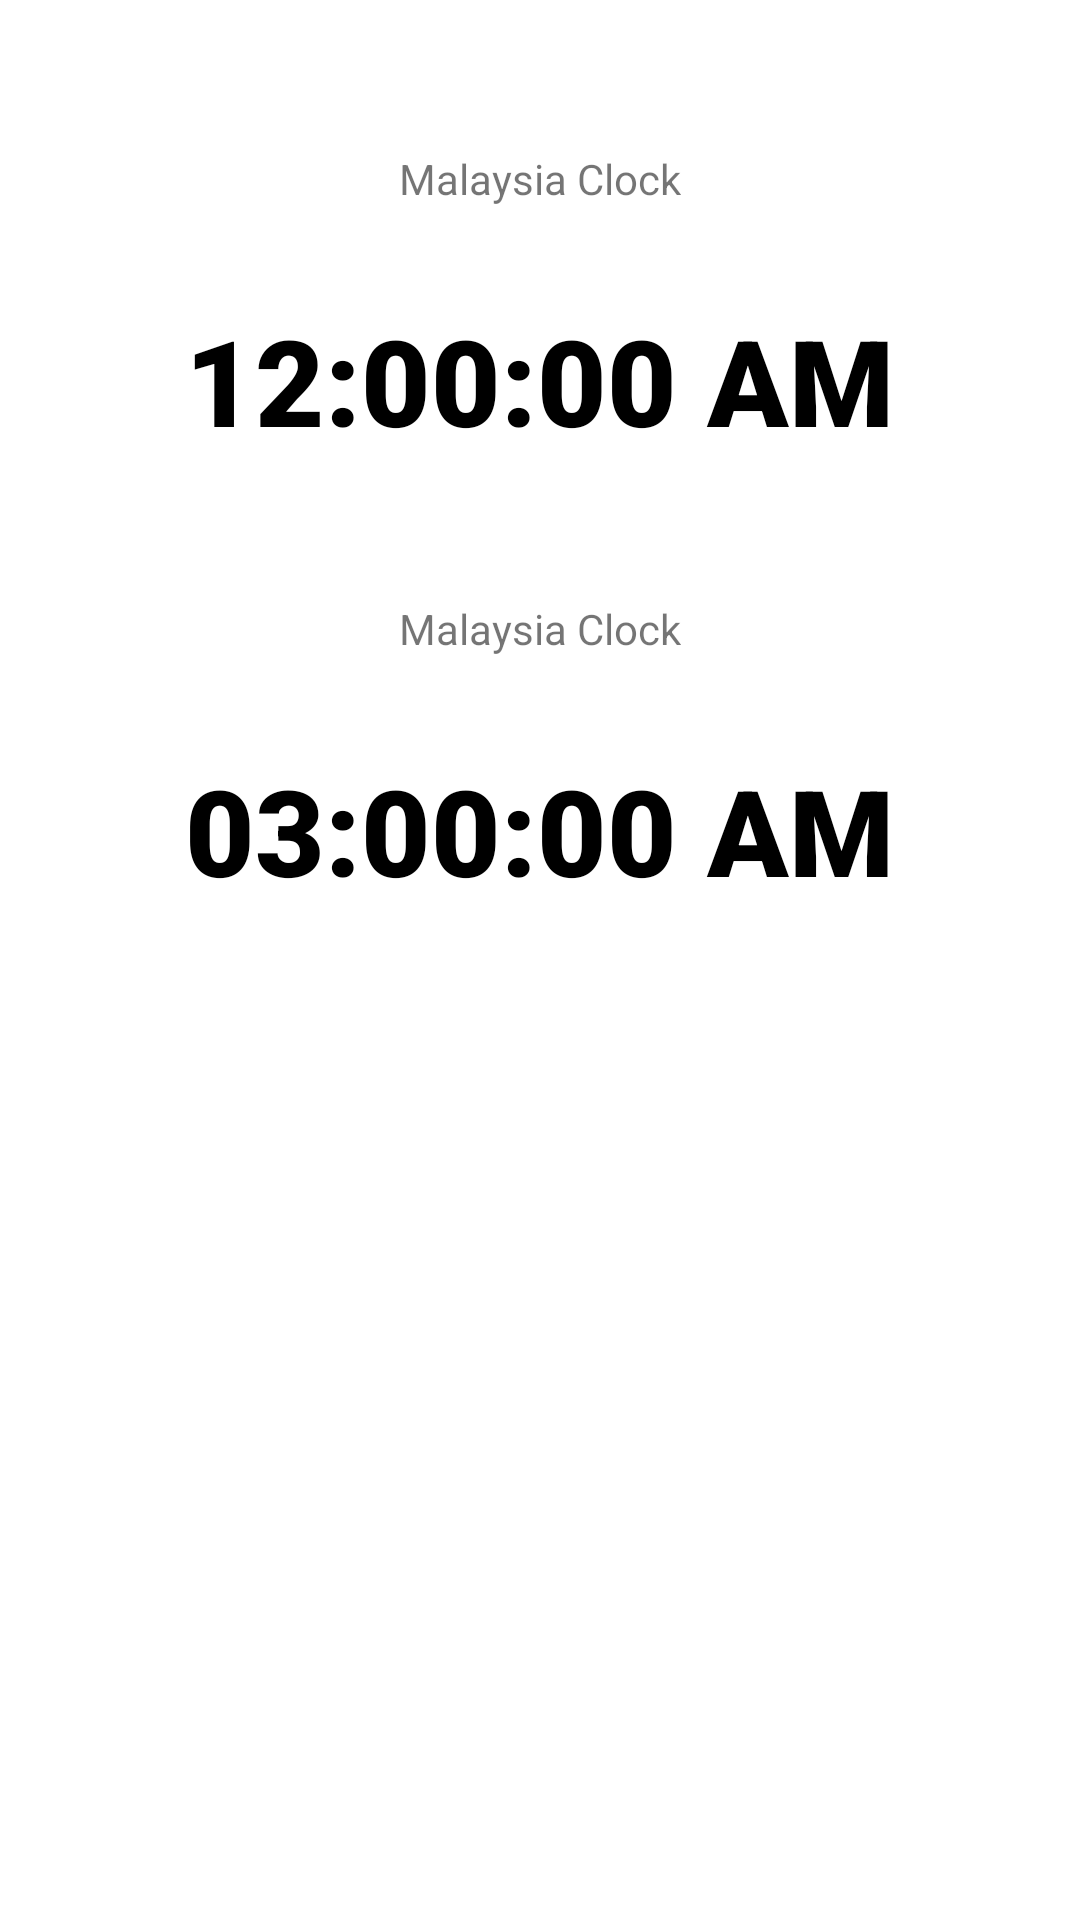

Produce the Android XML layout that renders to this screen, including the resource entries it uses.
<!-- AndroidManifest.xml: application theme Theme.PetunjukMuslim -->
<!-- res/layout/fragment_home.xml -->
<?xml version="1.0" encoding="utf-8"?>
<FrameLayout xmlns:android="http://schemas.android.com/apk/res/android"
    xmlns:tools="http://schemas.android.com/tools"
    android:layout_width="match_parent"
    android:layout_height="match_parent"
    android:background="@drawable/islamic"
    tools:context=".fragment.HomeFragment">

    <RelativeLayout
        android:layout_width="match_parent"
        android:layout_height="match_parent">

        <TextView
            android:layout_width="wrap_content"
            android:layout_height="wrap_content"
            android:layout_centerHorizontal="true"
            android:layout_marginTop="50dp"
            android:text="Malaysia Clock"/>

        <TextClock
            android:layout_width="wrap_content"
            android:layout_height="wrap_content"
            android:layout_centerHorizontal="true"
            android:layout_marginTop="100dp"
            android:fontFamily="sans-serif-black"
            android:textAlignment="center"
            android:textColor="@color/black"
            android:textSize="40sp"
            android:textStyle="bold"
            android:format12Hour="hh:mm:ss a"/>


        <TextView
            android:layout_width="wrap_content"
            android:layout_height="wrap_content"
            android:layout_centerHorizontal="true"
            android:layout_marginTop="200dp"
            android:text="Malaysia Clock"/>

        <TextClock
            android:layout_width="wrap_content"
            android:layout_height="wrap_content"
            android:layout_centerHorizontal="true"
            android:layout_marginTop="250dp"
            android:fontFamily="sans-serif-black"
            android:textAlignment="center"
            android:textColor="@color/black"
            android:textSize="40sp"
            android:textStyle="bold"
            android:timeZone="Asia/Riyadh"
            android:format12Hour="hh:mm:ss a"/>


    </RelativeLayout>


</FrameLayout>
<!-- resources referenced by this layout -->
<resources>
  <style name="Theme.PetunjukMuslim" parent="Theme.MaterialComponents.DayNight.DarkActionBar">
          
          <item name="colorPrimary">@color/purple_200</item>
          <item name="colorPrimaryVariant">@color/purple_200</item>
          <item name="colorOnPrimary">@color/white</item>
          
          <item name="colorSecondary">@color/teal_200</item>
          <item name="colorSecondaryVariant">@color/teal_700</item>
          <item name="colorOnSecondary">@color/black</item>
          
          <item name="android:statusBarColor" tools:targetApi="l">?attr/colorPrimaryVariant</item>
          
      </style>
  <!-- not gathered from this repository: default colours our renderer supplied (Android Studio template values) -->
  <color name="purple_200">#FFBB86FC</color>
  <color name="teal_200">#FF03DAC5</color>
  <color name="teal_700">#FF018786</color>
  <color name="black">#FF000000</color>
  <color name="white">#FFFFFFFF</color>
</resources>
